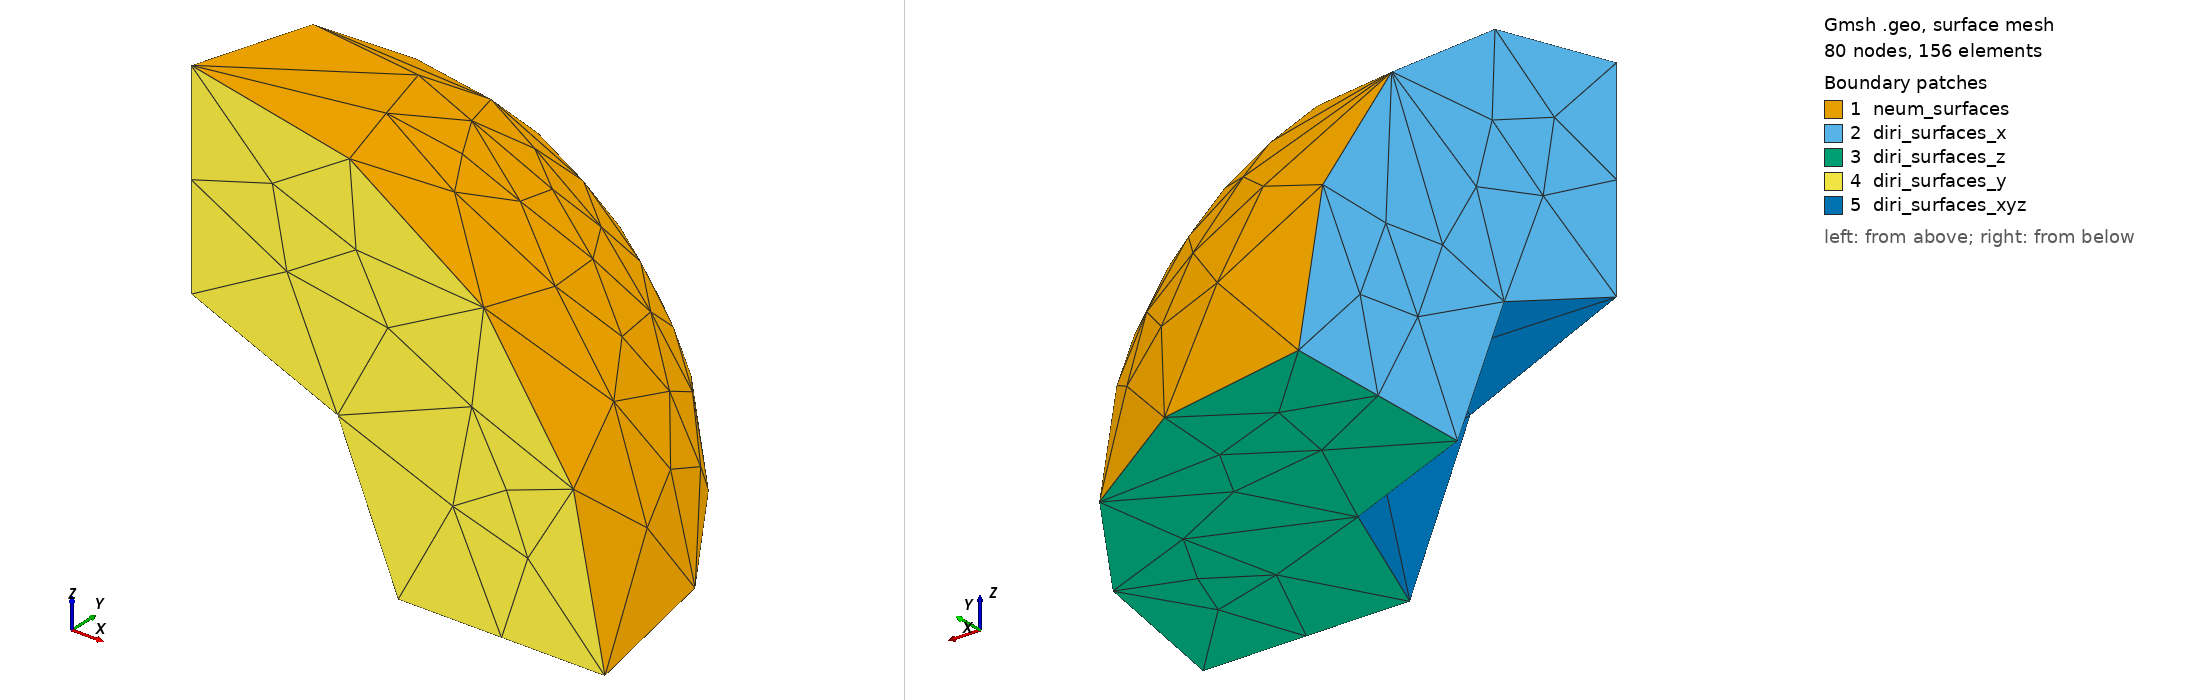

Gmsh geometry script, surface-meshed: 80 nodes, 156 surface elements. Boundary patches (legend numbers): 1 neum_surfaces, 2 diri_surfaces_x, 3 diri_surfaces_z, 4 diri_surfaces_y, 5 diri_surfaces_xyz. Left view from above one corner, right view from below the opposite corner. Legend entries are the model's physical surfaces. The drawing asked Gmsh for element sizes between 1% and 20% of the model's largest extent; the script's own settings can give other sizes.

=== inflation3d.geo (drawn) ===
SetFactory("OpenCASCADE");
lc = 400 * 0.001;
//+
Sphere(1) = {0, 0, 0, 1.0, 0, Pi/2, Pi/2};
//+
Sphere(2) = {0, 0, 0, 0.5, 0, Pi/2, Pi/2};
//+
BooleanDifference(3) = { Volume{1}; Delete; }{ Volume{2}; Delete; };
//+
Mesh.CharacteristicLengthMax = lc;
Mesh.CharacteristicLengthMin = lc;
//+
Physical Surface("neum_surfaces", 12) = {1};
//+
Physical Surface("diri_surfaces_xyz", 13) = {5};
//+
Physical Surface("diri_surfaces_y", 14) = {4};
//+
Physical Surface("diri_surfaces_z", 15) = {3};
//+
Physical Surface("diri_surfaces_x", 16) = {2};
//+
Physical Curve("diri_curves_xz", 17) = {6};
//+
Physical Curve("diri_curves_yz", 18) = {8};
//+
Physical Curve("diri_curves_xy", 19) = {5};
//+
Physical Point("diri_points_xyz", 20) = {5, 6, 4};
//+
Physical Point("diri_points_yz", 21) = {3};
//+
Physical Point("diri_points_xz", 22) = {2};
//+
Physical Point("diri_points_xy", 23) = {1};
//+
Physical Curve("diri_curves_xyz", 24) = {9, 7, 10};
//+
Physical Curve("diri_curves_z", 25) = {3};
//+
Physical Curve("diri_curves_y", 26) = {4};
//+
Mesh.Algorithm = 1;    // 2D: Delaunay
Mesh.Algorithm3D = 1;  // 3D: Delaunay

Mesh 3;

For i In {1:5}
  OptimizeMesh "Netgen";
EndFor

// gmsh partial_ball.geo -3 -save_all -o hollow_ball_delaunay_400.msh
